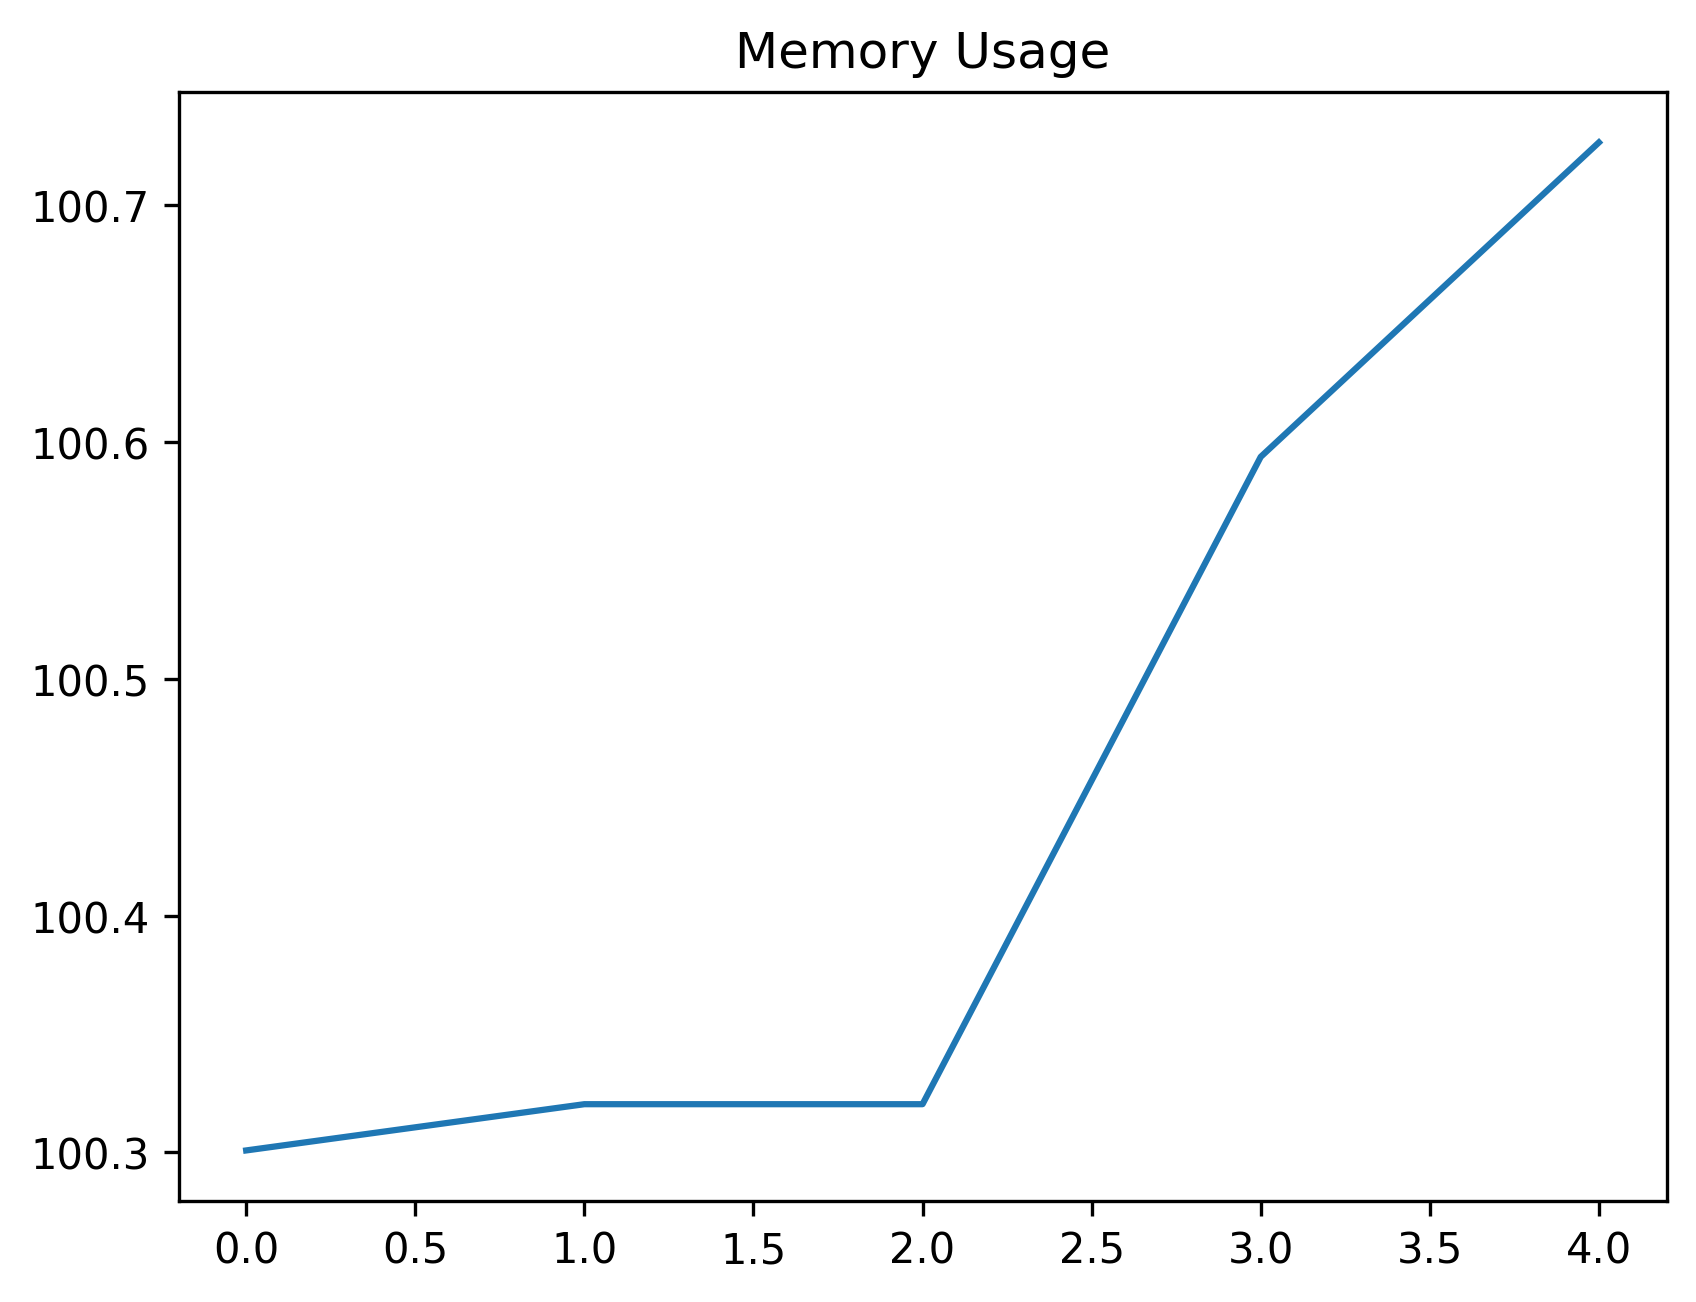

Data behind this chart, as committed beside it:
date_time, name, memory
2024-02-12 10:28:02.169539, start, 100.3
2024-02-12 10:28:07.352041, open_tree_search, 100.3
2024-02-12 10:28:07.359065, just_wait, 100.3
2024-02-12 10:28:25.239709, find_element, 100.6
2024-02-12 10:28:26.425037, type_greeting, 100.7
